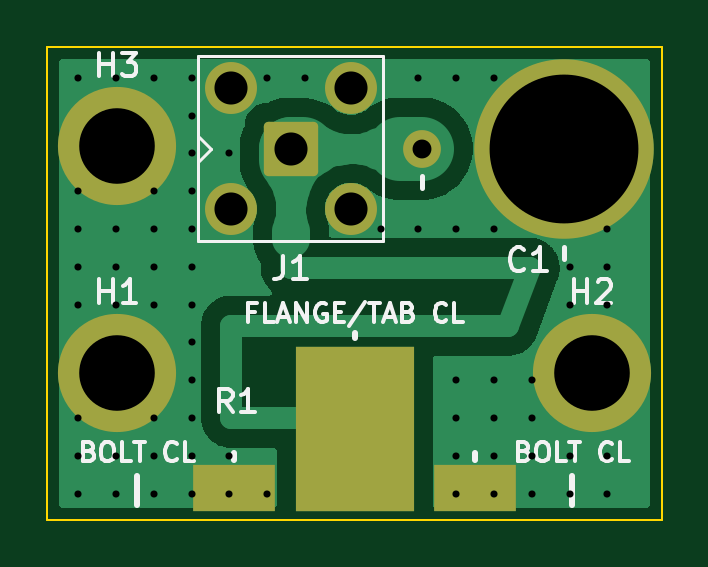
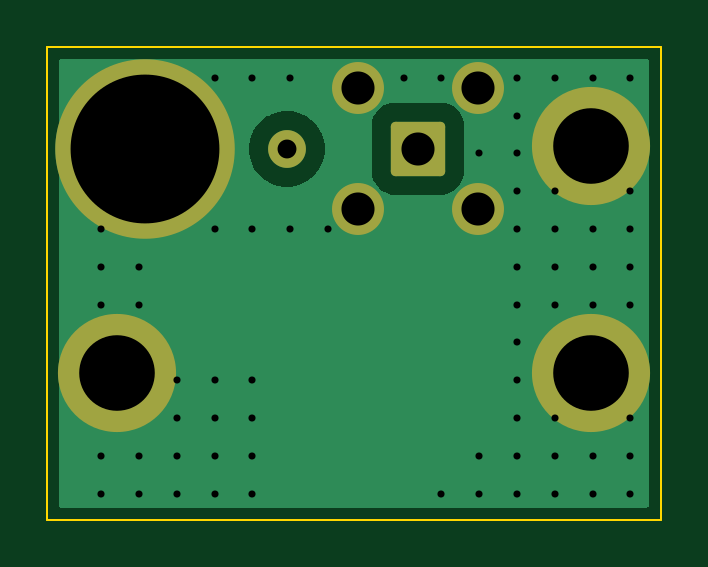
Circuit board: 10 layer files. Board 26.0 x 20.0 mm.
- bottom_copper: rf-term-150w-B_Cu.gbl (6764 bytes)
- bottom_mask: rf-term-150w-B_Mask.gbs (1548 bytes)
- paste: rf-term-150w-B_Paste.gbp (457 bytes)
- bottom_silk: rf-term-150w-B_Silkscreen.gbo (458 bytes)
- outline: rf-term-150w-Edge_Cuts.gm1 (607 bytes)
- top_copper: rf-term-150w-F_Cu.gtl (18843 bytes)
- top_mask: rf-term-150w-F_Mask.gts (1703 bytes)
- paste: rf-term-150w-F_Paste.gtp (612 bytes)
- top_silk: rf-term-150w-F_Silkscreen.gto (13865 bytes)
- drill: rf-term-150w.drl (1804 bytes)

=== bottom_copper: rf-term-150w-B_Cu.gbl (6764 bytes, source omitted) ===
=== bottom_mask: rf-term-150w-B_Mask.gbs (1548 bytes, source withheld) ===
=== paste: rf-term-150w-B_Paste.gbp ===
%TF.GenerationSoftware,KiCad,Pcbnew,10.0.3*%
%TF.CreationDate,2026-08-09T05:27:13-07:00*%
%TF.ProjectId,rf-term-150w,72662d74-6572-46d2-9d31-3530772e6b69,rev?*%
%TF.SameCoordinates,Original*%
%TF.FileFunction,Paste,Bot*%
%TF.FilePolarity,Positive*%
%FSLAX46Y46*%
G04 Gerber Fmt 4.6, Leading zero omitted, Abs format (unit mm)*
G04 Created by KiCad (PCBNEW 10.0.3) date 2026-08-09 05:27:13*
%MOMM*%
%LPD*%
G01*
G04 APERTURE LIST*
G04 APERTURE END LIST*
M02*

=== bottom_silk: rf-term-150w-B_Silkscreen.gbo ===
%TF.GenerationSoftware,KiCad,Pcbnew,10.0.3*%
%TF.CreationDate,2026-08-09T05:27:13-07:00*%
%TF.ProjectId,rf-term-150w,72662d74-6572-46d2-9d31-3530772e6b69,rev?*%
%TF.SameCoordinates,Original*%
%TF.FileFunction,Legend,Bot*%
%TF.FilePolarity,Positive*%
%FSLAX46Y46*%
G04 Gerber Fmt 4.6, Leading zero omitted, Abs format (unit mm)*
G04 Created by KiCad (PCBNEW 10.0.3) date 2026-08-09 05:27:13*
%MOMM*%
%LPD*%
G01*
G04 APERTURE LIST*
G04 APERTURE END LIST*
M02*

=== outline: rf-term-150w-Edge_Cuts.gm1 ===
%TF.GenerationSoftware,KiCad,Pcbnew,10.0.3*%
%TF.CreationDate,2026-08-09T05:27:13-07:00*%
%TF.ProjectId,rf-term-150w,72662d74-6572-46d2-9d31-3530772e6b69,rev?*%
%TF.SameCoordinates,Original*%
%TF.FileFunction,Profile,NP*%
%FSLAX46Y46*%
G04 Gerber Fmt 4.6, Leading zero omitted, Abs format (unit mm)*
G04 Created by KiCad (PCBNEW 10.0.3) date 2026-08-09 05:27:13*
%MOMM*%
%LPD*%
G01*
G04 APERTURE LIST*
%TA.AperFunction,Profile*%
%ADD10C,0.100000*%
%TD*%
G04 APERTURE END LIST*
D10*
X24285000Y-20512500D02*
X50285000Y-20512500D01*
X50285000Y-40512500D01*
X24285000Y-40512500D01*
X24285000Y-20512500D01*
M02*

=== top_copper: rf-term-150w-F_Cu.gtl (18843 bytes, source omitted) ===
=== top_mask: rf-term-150w-F_Mask.gts (1703 bytes, source withheld) ===
=== paste: rf-term-150w-F_Paste.gtp ===
%TF.GenerationSoftware,KiCad,Pcbnew,10.0.3*%
%TF.CreationDate,2026-08-09T05:27:13-07:00*%
%TF.ProjectId,rf-term-150w,72662d74-6572-46d2-9d31-3530772e6b69,rev?*%
%TF.SameCoordinates,Original*%
%TF.FileFunction,Paste,Top*%
%TF.FilePolarity,Positive*%
%FSLAX46Y46*%
G04 Gerber Fmt 4.6, Leading zero omitted, Abs format (unit mm)*
G04 Created by KiCad (PCBNEW 10.0.3) date 2026-08-09 05:27:13*
%MOMM*%
%LPD*%
G01*
G04 APERTURE LIST*
%ADD10R,5.000000X7.000000*%
%ADD11R,3.500000X2.000000*%
G04 APERTURE END LIST*
D10*
%TO.C,R1*%
X37285000Y-36682500D03*
D11*
X42385000Y-39182500D03*
X32185000Y-39182500D03*
%TD*%
M02*

=== top_silk: rf-term-150w-F_Silkscreen.gto (13865 bytes, source omitted) ===
=== drill: rf-term-150w.drl ===
M48
; DRILL file KiCad 10.0.3 date 2026-08-09T05:27:14
; FORMAT={-:-/ absolute / metric / decimal}
; #@! TF.CreationDate,2026-08-09T05:27:14-07:00
; #@! TF.GenerationSoftware,Kicad,Pcbnew,10.0.3
; #@! TF.FileFunction,MixedPlating,1,2
FMAT,2
METRIC
; #@! TA.AperFunction,Plated,PTH,ViaDrill
T1C0.300
; #@! TA.AperFunction,Plated,PTH,ComponentDrill
T2C0.800
; #@! TA.AperFunction,Plated,PTH,ComponentDrill
T3C1.400
; #@! TA.AperFunction,Plated,PTH,ComponentDrill
T4C3.200
; #@! TA.AperFunction,Plated,PTH,ComponentDrill
T5C6.300
%
G90
G05
T1
X25.585Y-21.812
X25.585Y-26.612
X25.585Y-28.212
X25.585Y-29.812
X25.585Y-31.412
X25.585Y-36.212
X25.585Y-37.812
X25.585Y-39.412
X27.185Y-21.812
X27.185Y-28.212
X27.185Y-29.812
X27.185Y-31.412
X27.185Y-37.812
X27.185Y-39.412
X28.785Y-21.812
X28.785Y-26.612
X28.785Y-28.212
X28.785Y-29.812
X28.785Y-31.412
X28.785Y-36.212
X28.785Y-37.812
X28.785Y-39.412
X30.385Y-21.812
X30.385Y-23.412
X30.385Y-25.012
X30.385Y-26.612
X30.385Y-28.212
X30.385Y-29.812
X30.385Y-31.412
X30.385Y-33.012
X30.385Y-34.612
X30.385Y-36.212
X30.385Y-37.812
X30.385Y-39.412
X31.985Y-25.012
X31.985Y-37.812
X31.985Y-39.412
X33.585Y-21.812
X33.585Y-39.412
X35.185Y-21.812
X38.385Y-28.212
X39.985Y-21.812
X39.985Y-28.212
X41.585Y-21.812
X41.585Y-28.212
X41.585Y-34.612
X41.585Y-36.212
X41.585Y-37.812
X41.585Y-39.412
X43.185Y-21.812
X43.185Y-28.212
X43.185Y-34.612
X43.185Y-36.212
X43.185Y-37.812
X43.185Y-39.412
X44.785Y-34.612
X44.785Y-36.212
X44.785Y-37.812
X44.785Y-39.412
X46.385Y-29.812
X46.385Y-31.412
X46.385Y-37.812
X46.385Y-39.412
X47.985Y-28.212
X47.985Y-29.812
X47.985Y-31.412
X47.985Y-37.812
X47.985Y-39.412
T2
X40.135Y-24.812
T3
X32.035Y-22.262
X32.035Y-27.362
X34.585Y-24.812
X37.135Y-22.262
X37.135Y-27.362
T4
X27.235Y-24.712
X27.235Y-34.312
X47.335Y-34.312
T5
X46.135Y-24.812
M30
